Dataset: dataset (GitHub, RUT-MIIT-Projects/dataset). Classes: echinocactus, mimosa, monstera, orchid, rose.

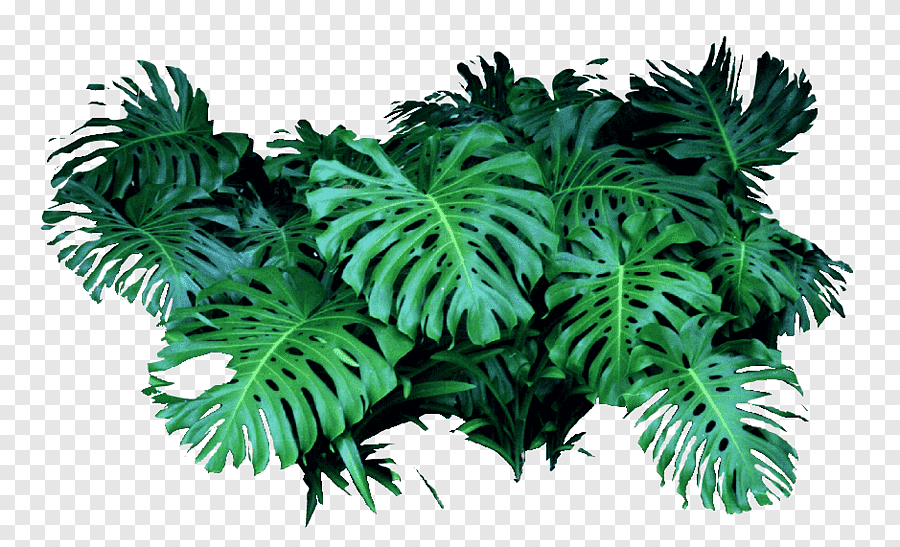
Label: monstera

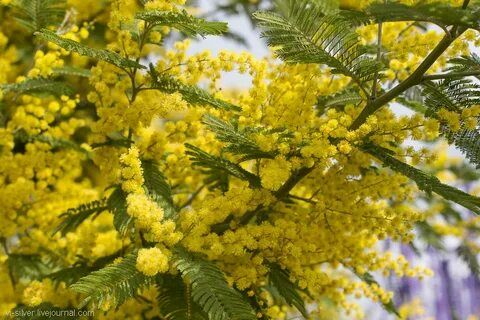
Label: mimosa

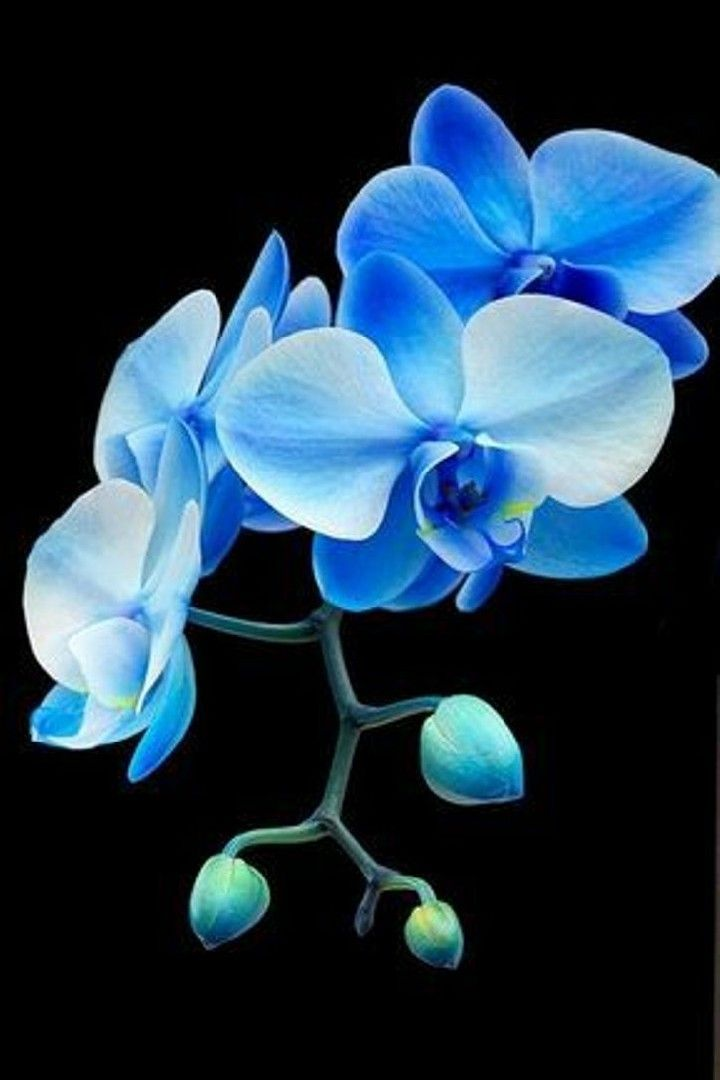
Label: orchid

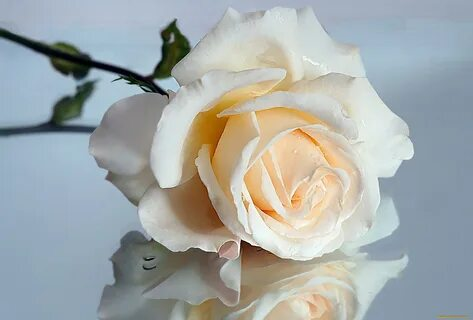
Label: rose

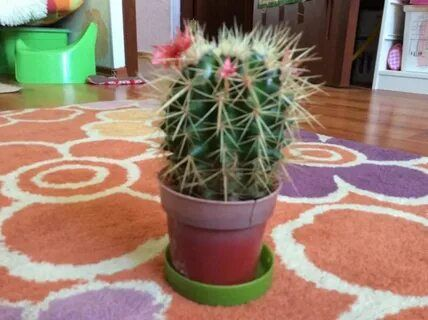
Label: echinocactus

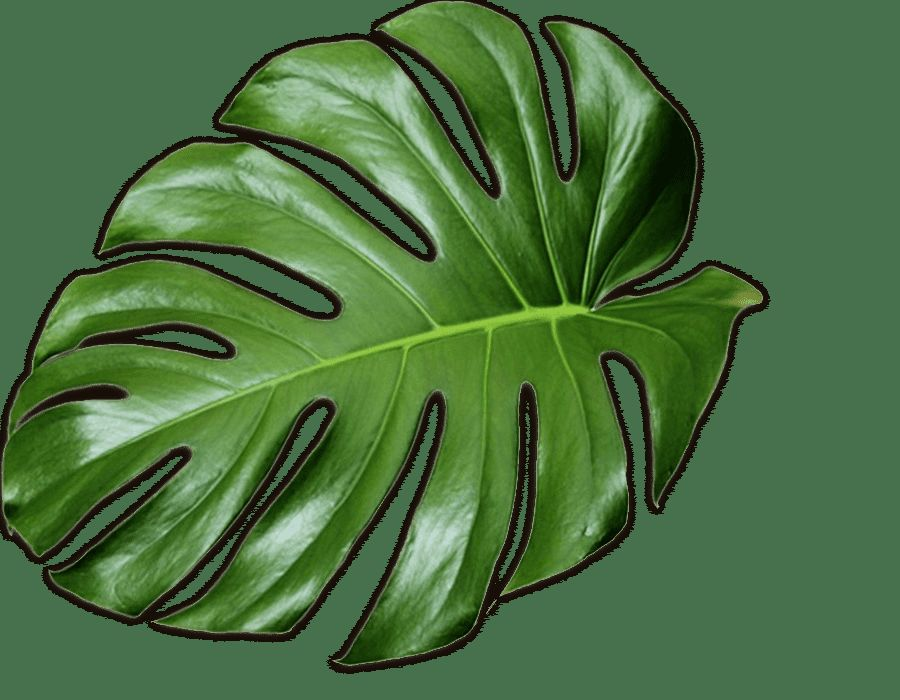
Label: monstera
